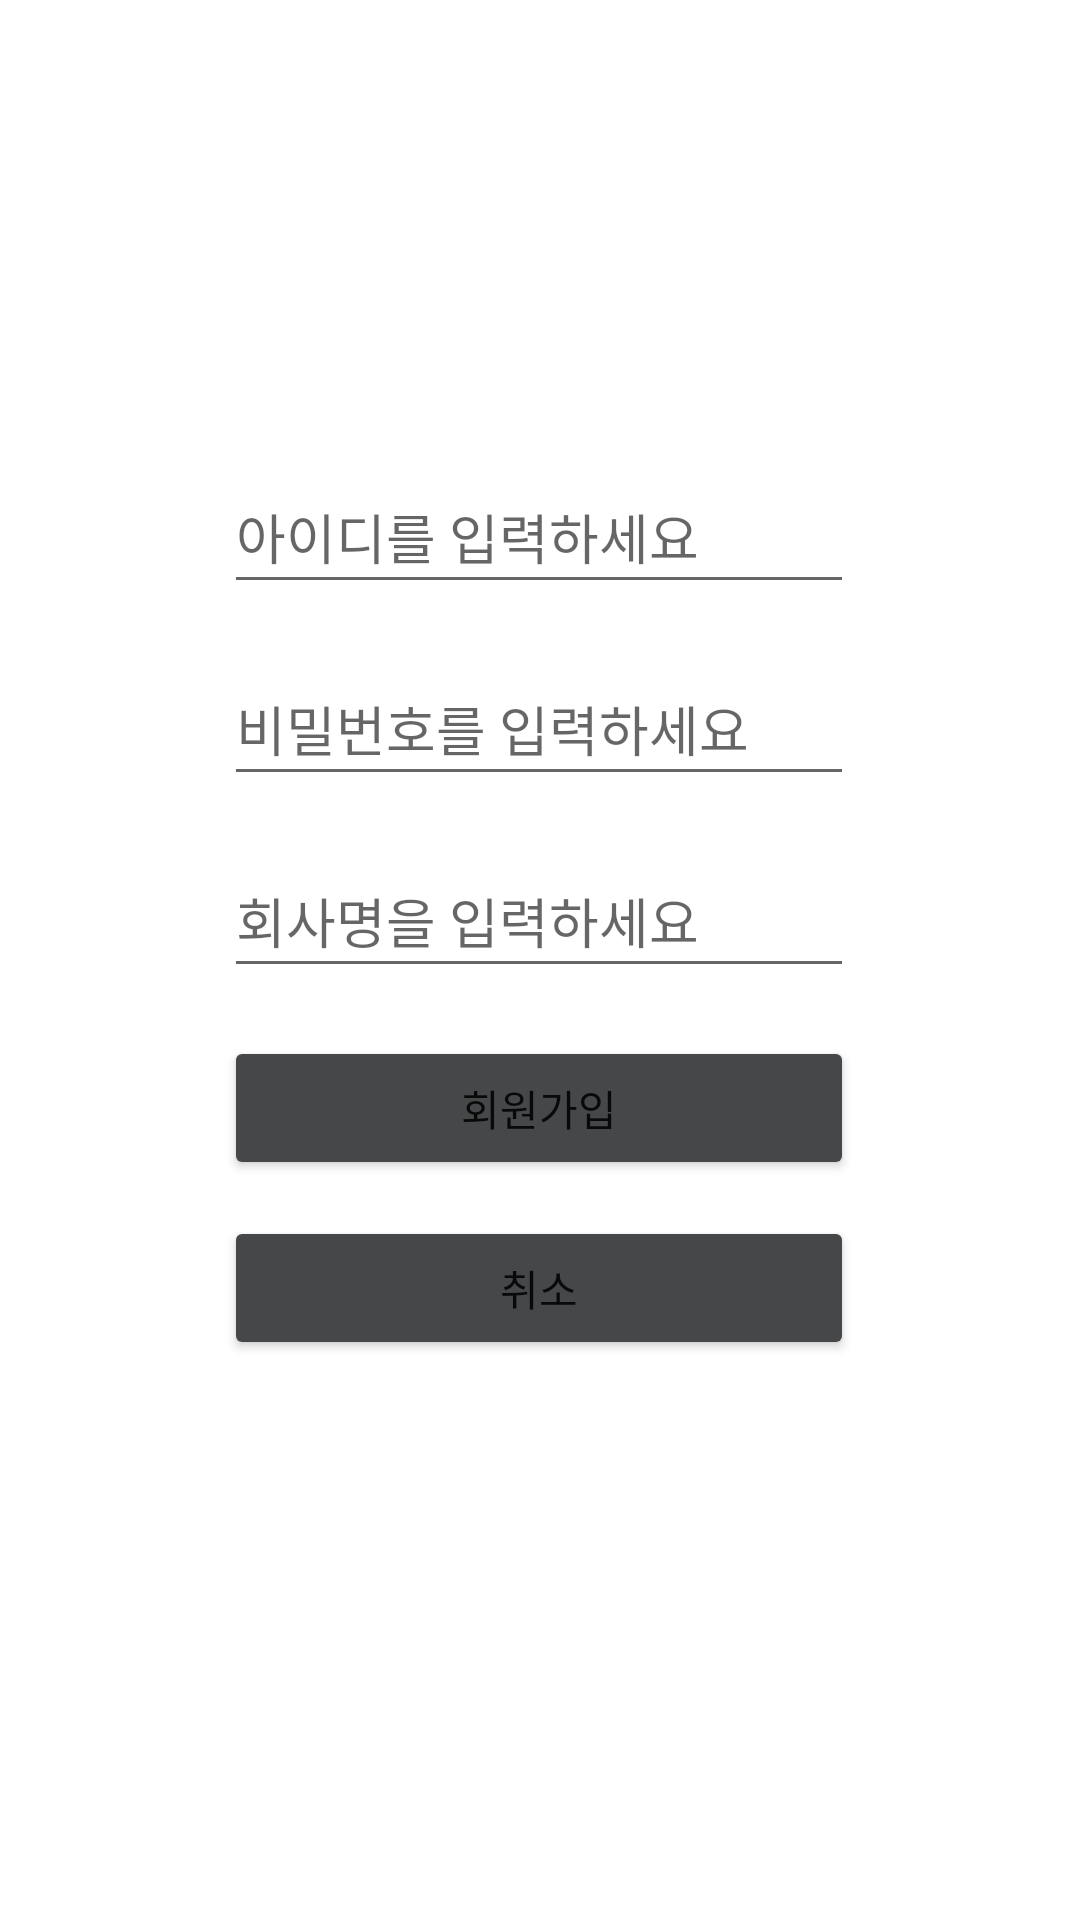

This screen was rendered from an Android layout file. Write that file and the resources it references.
<!-- AndroidManifest.xml: application theme Theme.InMySight -->
<!-- res/layout/activity_signup.xml -->
<?xml version="1.0" encoding="utf-8"?>
<androidx.constraintlayout.widget.ConstraintLayout xmlns:android="http://schemas.android.com/apk/res/android"
    xmlns:app="http://schemas.android.com/apk/res-auto"
    xmlns:tools="http://schemas.android.com/tools"
    android:id="@+id/signupLayout"
    android:layout_width="match_parent"
    android:layout_height="match_parent">

    <EditText
        android:id="@+id/signUpIdInput"
        android:layout_width="wrap_content"
        android:layout_height="wrap_content"
        android:ems="10"
        android:fontFamily="@font/nanum_square_neo"
        android:hint="@string/signup_hint_id"
        android:inputType="textPersonName"
        android:minHeight="48dp"
        app:layout_constraintBottom_toBottomOf="parent"
        app:layout_constraintEnd_toEndOf="parent"
        app:layout_constraintHorizontal_bias="0.497"
        app:layout_constraintStart_toStartOf="parent"
        app:layout_constraintTop_toTopOf="parent"
        app:layout_constraintVertical_bias="0.259" />

    <EditText
        android:id="@+id/signUpPasswordInput"
        android:layout_width="wrap_content"
        android:layout_height="wrap_content"
        android:layout_marginTop="16dp"
        android:ems="10"
        android:fontFamily="@font/nanum_square_neo"
        android:hint="@string/signup_hint_password"
        android:inputType="textPersonName"
        android:minHeight="48dp"
        android:password="true"
        app:layout_constraintEnd_toEndOf="parent"
        app:layout_constraintHorizontal_bias="0.497"
        app:layout_constraintStart_toStartOf="parent"
        app:layout_constraintTop_toBottomOf="@+id/signUpIdInput" />

    <EditText
        android:id="@+id/signUpCompanyInput"
        android:layout_width="wrap_content"
        android:layout_height="wrap_content"
        android:layout_marginTop="16dp"
        android:ems="10"
        android:fontFamily="@font/nanum_square_neo"
        android:hint="@string/signup_hint_company"
        android:inputType="textPersonName"
        android:minHeight="48dp"
        app:layout_constraintEnd_toEndOf="parent"
        app:layout_constraintHorizontal_bias="0.497"
        app:layout_constraintStart_toStartOf="parent"
        app:layout_constraintTop_toBottomOf="@+id/signUpPasswordInput" />

    <Button
        android:id="@+id/signUpLogInButton"
        android:layout_width="210dp"
        android:layout_height="48dp"
        android:layout_marginTop="16dp"
        android:backgroundTint="@color/material_dynamic_neutral30"
        android:fontFamily="@font/nanum_square_neo"
        android:text="@string/signup_button"
        app:layout_constraintEnd_toEndOf="parent"
        app:layout_constraintHorizontal_bias="0.497"
        app:layout_constraintStart_toStartOf="parent"
        app:layout_constraintTop_toBottomOf="@+id/signUpCompanyInput" />

    <Button
        android:id="@+id/signUpCancelButton"
        android:layout_width="210dp"
        android:layout_height="48dp"
        android:backgroundTint="@color/material_dynamic_neutral30"
        android:fontFamily="@font/nanum_square_neo"
        android:text="@string/signup_button2"
        app:layout_constraintBottom_toBottomOf="parent"
        app:layout_constraintEnd_toEndOf="parent"
        app:layout_constraintHorizontal_bias="0.497"
        app:layout_constraintStart_toStartOf="parent"
        app:layout_constraintTop_toBottomOf="@+id/signUpLogInButton"
        app:layout_constraintVertical_bias="0.061" />

</androidx.constraintlayout.widget.ConstraintLayout>
<!-- resources referenced by this layout -->
<resources>
  <string name="signup_button">회원가입</string>
  <string name="signup_button2">취소</string>
  <string name="signup_hint_company">회사명을 입력하세요</string>
  <string name="signup_hint_id">아이디를 입력하세요</string>
  <string name="signup_hint_password">비밀번호를 입력하세요</string>
  <style name="Theme.InMySight" parent="Theme.MaterialComponents.DayNight.NoActionBar">
          
          <item name="colorPrimary">@color/purple_500</item>
          <item name="colorPrimaryVariant">@color/purple_700</item>
          <item name="colorOnPrimary">@color/white</item>
          
          <item name="colorSecondary">@color/teal_200</item>
          <item name="colorSecondaryVariant">@color/teal_700</item>
          <item name="colorOnSecondary">@color/black</item>
          
          <item name="android:statusBarColor">?attr/colorPrimaryVariant</item>
          
      </style>
  <!-- not gathered from this repository: default colours our renderer supplied (Android Studio template values) -->
  <color name="purple_500">#FF6200EE</color>
  <color name="purple_700">#FF3700B3</color>
  <color name="teal_200">#FF03DAC5</color>
  <color name="teal_700">#FF018786</color>
  <color name="black">#FF000000</color>
  <color name="white">#FFFFFFFF</color>
</resources>
